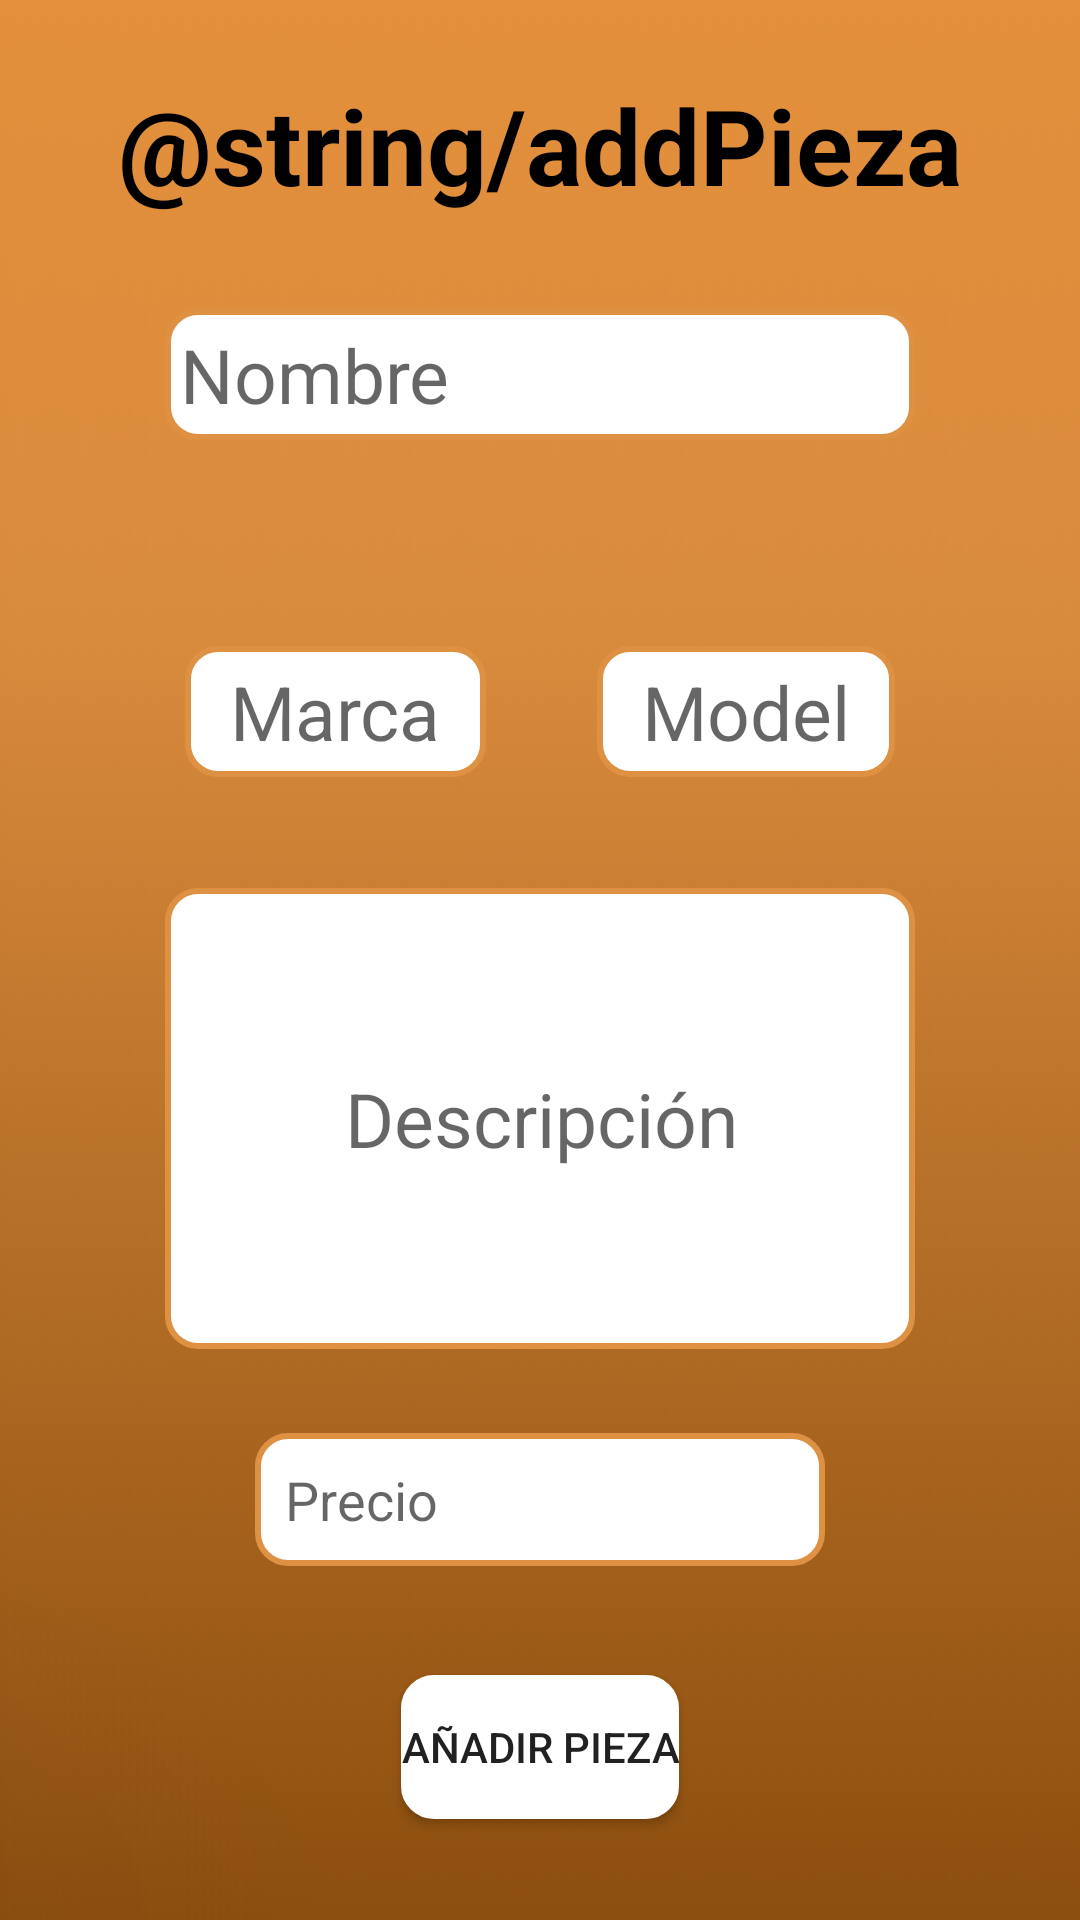

This screen was rendered from an Android layout file. Write that file and the resources it references.
<!-- AndroidManifest.xml: application theme Theme.RawMotors -->
<!-- res/layout/activity_add_pieza.xml -->
<?xml version="1.0" encoding="utf-8"?>
<LinearLayout xmlns:android="http://schemas.android.com/apk/res/android"
    xmlns:app="http://schemas.android.com/apk/res-auto"
    xmlns:tools="http://schemas.android.com/tools"
    android:layout_width="match_parent"
    android:layout_height="match_parent"
    android:background="@drawable/bg_gradient"
    android:orientation="vertical"
    tools:context=".AddPiezaActivity"
    android:padding="25dp">

    <androidx.constraintlayout.widget.ConstraintLayout
        android:layout_width="match_parent"
        android:layout_height="match_parent"
        android:layout_weight="1">

        <TextView
            android:id="@+id/textView6"
            android:layout_width="wrap_content"
            android:layout_height="wrap_content"
            android:textColor="@color/black"
            android:textSize="35sp"
            android:textStyle="bold"
            android:textAlignment="center"
            android:text="@string/addPieza"
            app:layout_constraintEnd_toEndOf="parent"
            app:layout_constraintStart_toStartOf="parent"
            app:layout_constraintTop_toTopOf="parent" />

        <EditText
            android:id="@+id/txtNom"
            android:layout_width="0dp"
            android:layout_height="wrap_content"
            android:layout_margin="30dp"
            android:background="@drawable/btn_botones_redondos_marron"
            android:padding="5dp"
            android:hint="Nombre"
            android:inputType="text"
            android:textColor="@color/black"
            android:textSize="25sp"
            app:layout_constraintBottom_toBottomOf="parent"
            app:layout_constraintEnd_toEndOf="parent"
            app:layout_constraintStart_toStartOf="parent"
            app:layout_constraintTop_toBottomOf="@+id/textView6" />
    </androidx.constraintlayout.widget.ConstraintLayout>

    <androidx.constraintlayout.widget.ConstraintLayout
        android:layout_width="match_parent"
        android:layout_height="match_parent"
        android:layout_weight="0.5"
        android:background="@drawable/btn_bordes_redondos_transparente">

        <EditText
            android:id="@+id/txtBrand"
            android:layout_width="wrap_content"
            android:layout_height="wrap_content"
            android:background="@drawable/btn_botones_redondos_marron"
            android:hint="Marca"
            android:inputType="text"
            android:textColor="@color/black"
            android:textSize="25sp"
            android:paddingVertical="5dp"
            android:paddingHorizontal="15dp"
            app:layout_constraintBottom_toTopOf="@+id/txtDesc"
            app:layout_constraintEnd_toStartOf="@+id/txtModel"
            app:layout_constraintHorizontal_bias="0.5"
            app:layout_constraintStart_toStartOf="parent"
            app:layout_constraintTop_toTopOf="parent" />

        <EditText
            android:id="@+id/txtModel"
            android:layout_width="wrap_content"
            android:layout_height="wrap_content"
            android:background="@drawable/btn_botones_redondos_marron"
            android:hint="Model"
            android:inputType="text"
            android:textColor="@color/black"
            android:textSize="25sp"
            android:paddingVertical="5dp"
            android:paddingHorizontal="15dp"
            app:layout_constraintBottom_toBottomOf="@+id/txtBrand"
            app:layout_constraintEnd_toEndOf="parent"
            app:layout_constraintHorizontal_bias="0.5"
            app:layout_constraintStart_toEndOf="@+id/txtBrand"
            app:layout_constraintTop_toTopOf="@+id/txtBrand" />

        <EditText
            android:id="@+id/txtDesc"
            android:layout_width="match_parent"
            android:layout_height="0dp"
            android:layout_marginBottom="100dp"
            android:layout_marginHorizontal="30dp"
            android:background="@drawable/btn_botones_redondos_marron"
            android:padding="60dp"
            android:hint="Descripción"
            android:inputType="text"
            android:textColor="@color/black"
            android:textSize="25sp"
            app:layout_constraintBottom_toBottomOf="parent"
            app:layout_constraintEnd_toEndOf="@+id/txtModel"
            app:layout_constraintStart_toStartOf="@+id/txtBrand" />

        <EditText
            android:id="@+id/txtPrice"
            android:layout_width="0dp"
            android:layout_height="wrap_content"
            android:background="@drawable/btn_botones_redondos_marron"
            android:hint="Precio"
            android:padding="10dp"
            android:layout_margin="60dp"
            android:inputType="numberDecimal"
            android:textColor="@color/black"
            app:layout_constraintBottom_toBottomOf="parent"
            app:layout_constraintEnd_toEndOf="parent"
            app:layout_constraintStart_toStartOf="parent"
            app:layout_constraintTop_toBottomOf="@+id/txtDesc" />
    </androidx.constraintlayout.widget.ConstraintLayout>

    <androidx.constraintlayout.widget.ConstraintLayout
        android:layout_width="match_parent"
        android:layout_height="match_parent"
        android:layout_weight="1.2">

        <Button
            android:id="@+id/btnAdd"
            android:layout_width="wrap_content"
            android:layout_height="wrap_content"
            android:text="Añadir pieza"
            android:background="@drawable/btn_border_redondos_fondo_blanco"
            app:layout_constraintBottom_toBottomOf="parent"
            app:layout_constraintEnd_toEndOf="parent"
            app:layout_constraintHorizontal_bias="0.5"
            app:layout_constraintStart_toStartOf="parent"
            app:layout_constraintTop_toTopOf="parent" />
    </androidx.constraintlayout.widget.ConstraintLayout>
</LinearLayout>
<!-- resources referenced by this layout -->
<resources>
  <color name="black">#FF000000</color>
  <!-- drawable bg_gradient: png bitmap (drawable-v24, 137147 bytes) -->
  <!-- drawable btn_border_redondos_fondo_blanco (drawable) -->
  <?xml version="1.0" encoding="utf-8"?>
  <selector xmlns:android="http://schemas.android.com/apk/res/android" >
      <item >
          <shape android:shape="rectangle"  >
              <corners android:radius="10dip" />
              <stroke android:width="2dip" android:color="#ffffff" />
              <solid android:color="@color/white" />
  
  
              
  
          </shape>
      </item>
  </selector>
  <!-- drawable btn_botones_redondos_marron (drawable) -->
  <?xml version="1.0" encoding="utf-8"?>
  <selector xmlns:android="http://schemas.android.com/apk/res/android">
      <item >
          <shape android:shape="rectangle" >
              <corners android:radius="10dip" />
              <stroke android:width="2dip" android:color="@color/main_brown"/>
              <solid android:color="@color/white" />
  
  
              
  
          </shape>
      </item>
  </selector>
  <style name="Theme.RawMotors" parent="Theme.MaterialComponents.DayNight.DarkActionBar">
          
          <item name="colorPrimary">@color/purple_500</item>
          <item name="colorPrimaryVariant">@color/purple_700</item>
          <item name="colorOnPrimary">@color/white</item>
          
          <item name="colorSecondary">@color/teal_200</item>
          <item name="colorSecondaryVariant">@color/teal_700</item>
          <item name="colorOnSecondary">@color/black</item>
          
          <item name="android:statusBarColor" tools:targetApi="l">?attr/colorPrimaryVariant</item>
          
      </style>
  <color name="white">#FFFFFFFF</color>
  <color name="main_brown">#DF9143</color>
  <color name="purple_500">#FF6200EE</color>
  <color name="purple_700">#FF3700B3</color>
  <color name="teal_200">#FF03DAC5</color>
  <color name="teal_700">#FF018786</color>
</resources>
